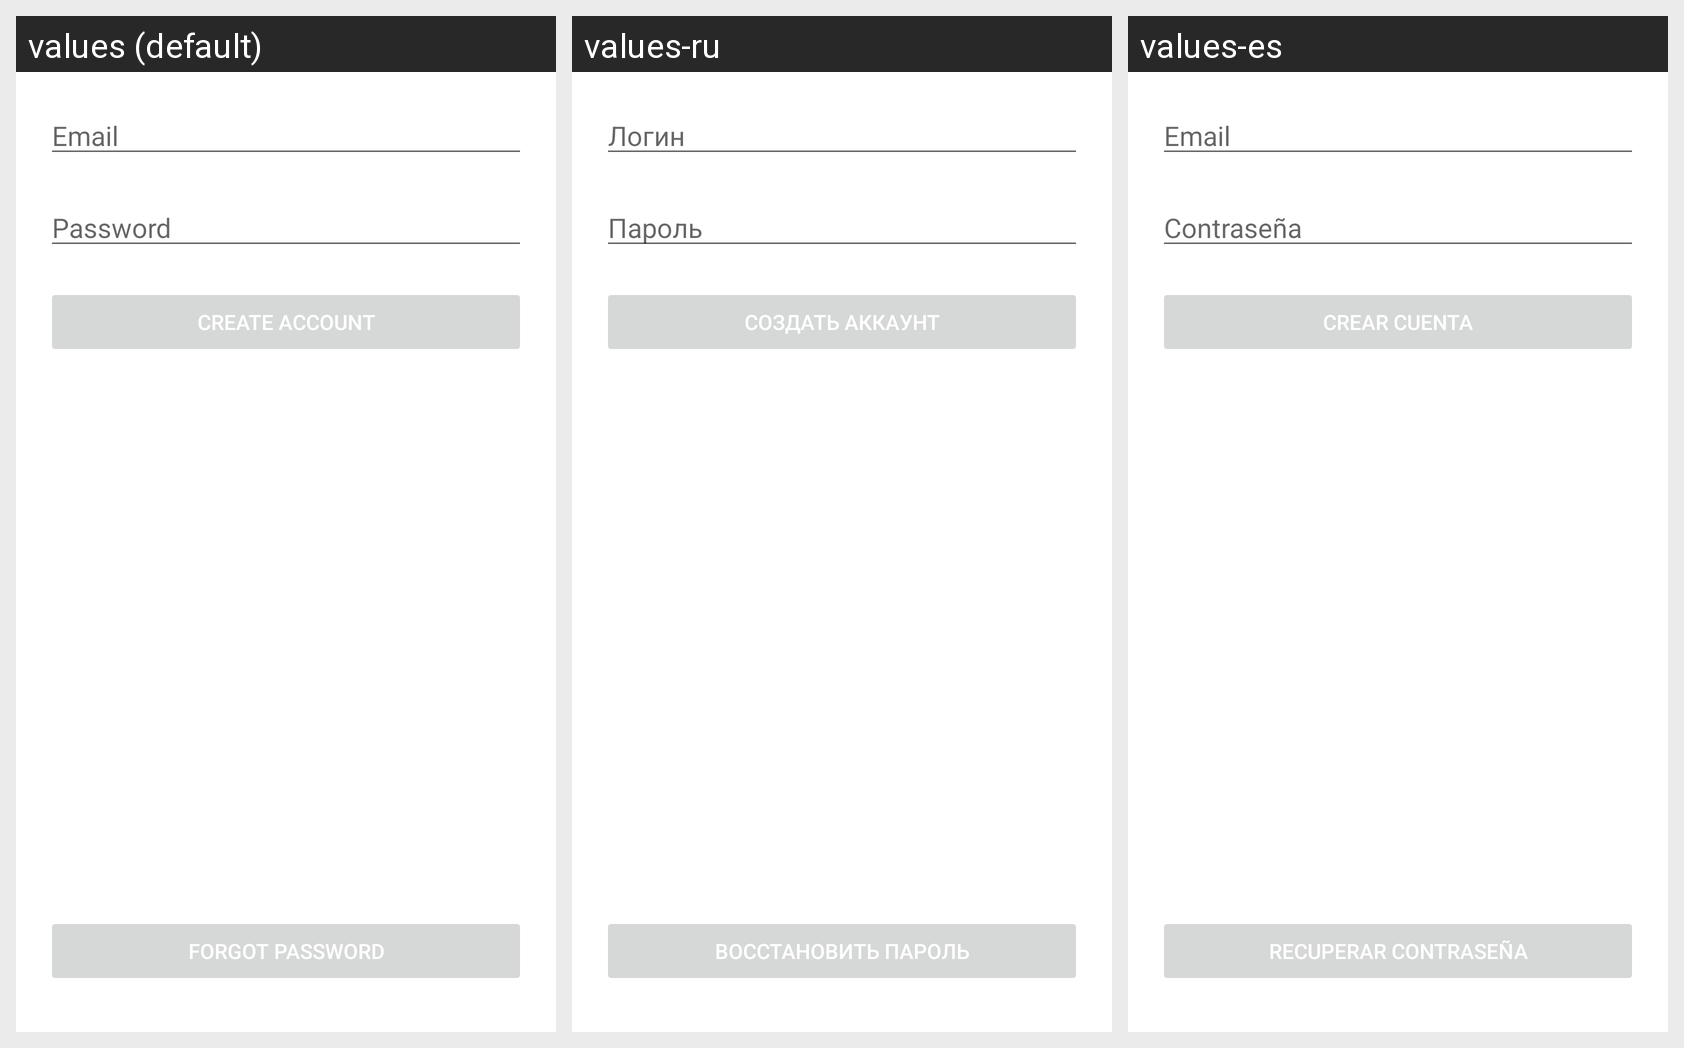

The Android screen below is rendered under several locales of the same app. Produce the string resources it draws, with the default and per-locale values.
Android screen res/layout/activity_register.xml rendered under 3 locales, left to right: values (default), values-ru, values-es. Device: Nexus 5 (rendered at 1080×1920; each locale shown at half size, 540×960, under a caption strip naming it); theme Theme.CloudList.
Strings drawn on this screen, with the default value and each locale's value (text and hints the layout hard-codes appear in the picture but are not listed):

email
  values: Email
  values-ru: Логин
  values-es: Email

password
  values: Password
  values-ru: Пароль
  values-es: Contraseña

create_account
  values: Create account
  values-ru: Создать аккаунт
  values-es: Crear cuenta

forgot_password
  values: Forgot password
  values-ru: Восстановить пароль
  values-es: Recuperar contraseña
